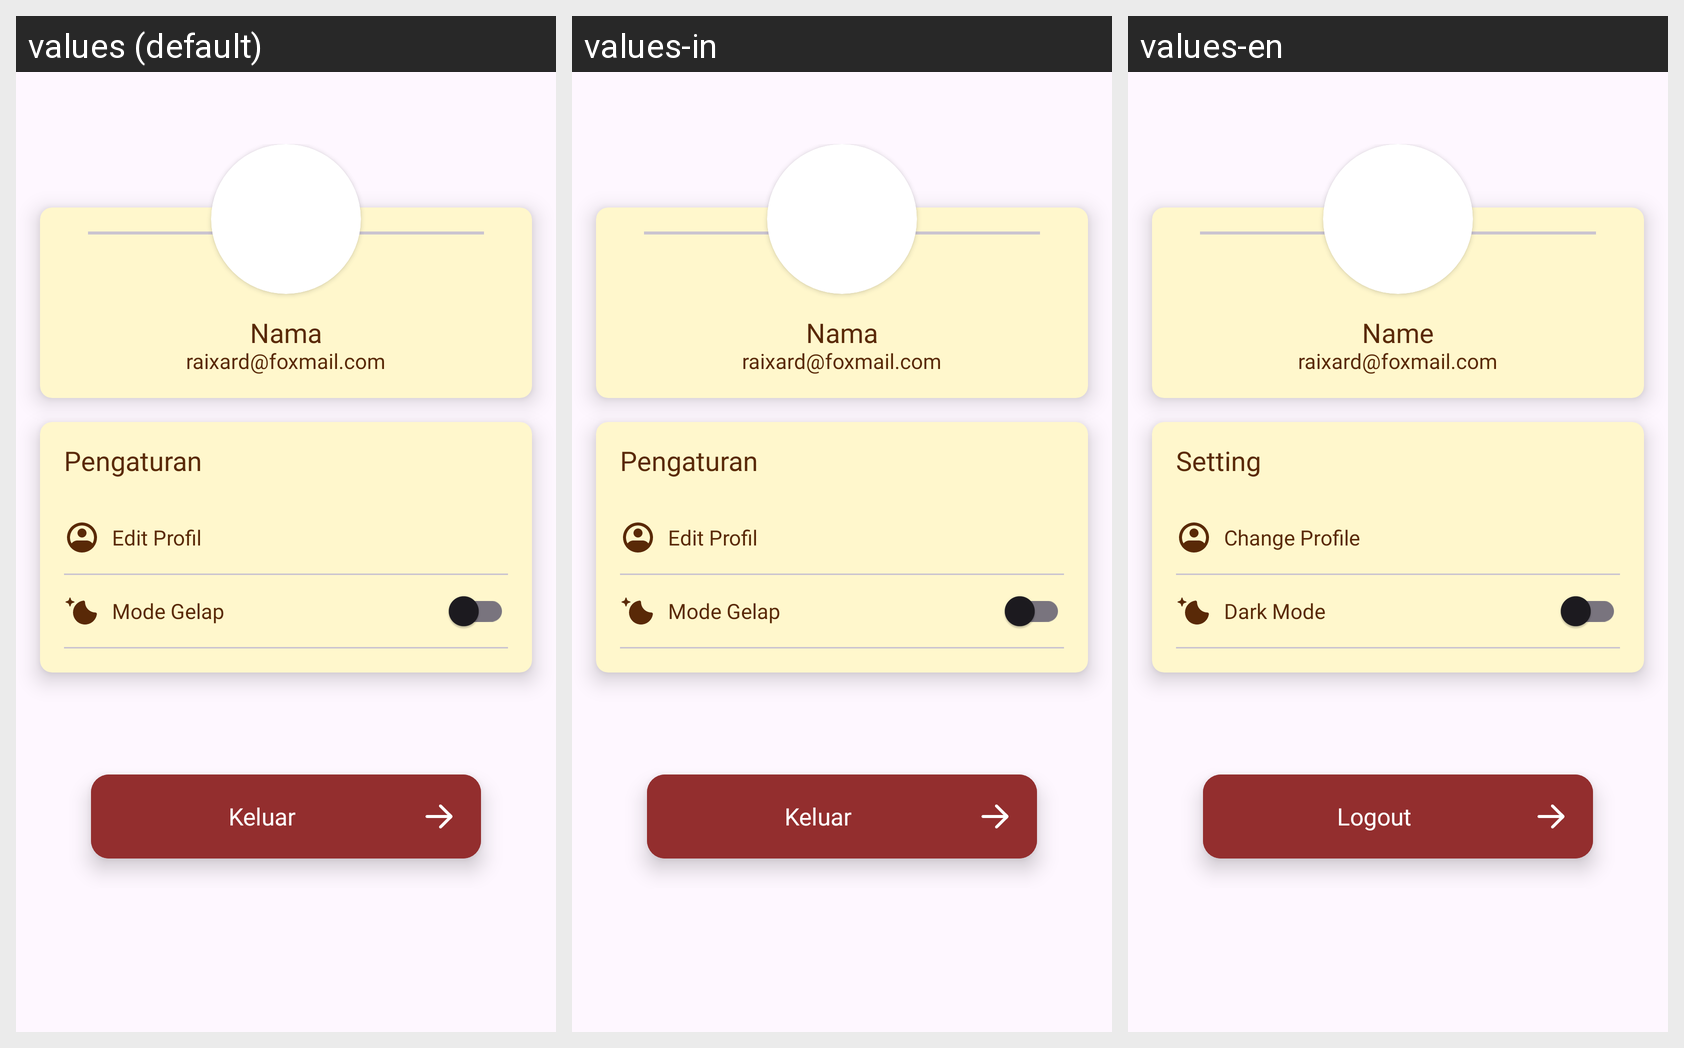

The same Android screen rendered under several of its app's locales, left to right. List the strings drawn on it with the default value and each locale's translation.
Android screen res/layout/fragment_profile.xml rendered under 3 locales, left to right: values (default), values-in, values-en. Device: Nexus 5 (rendered at 1080×1920; each locale shown at half size, 540×960, under a caption strip naming it); theme Theme.SemarV2.
Strings drawn on this screen, with the default value and each locale's value (text and hints the layout hard-codes, and strings that could not be matched under every locale, appear in the picture but are not listed):

name
  values: Nama
  values-in: Nama
  values-en: Name

email_profile_string
  values: raixard@foxmail.com
  values-in: raixard@foxmail.com
  values-en: raixard@foxmail.com

string_setting
  values: Pengaturan
  values-in: Pengaturan
  values-en: Setting

profile_edit_string
  values: Edit Profil
  values-in: Edit Profil
  values-en: Change Profile

dark_mode
  values: Mode Gelap
  values-in: Mode Gelap
  values-en: Dark Mode

log_out
  values: Keluar
  values-in: Keluar
  values-en: Logout
